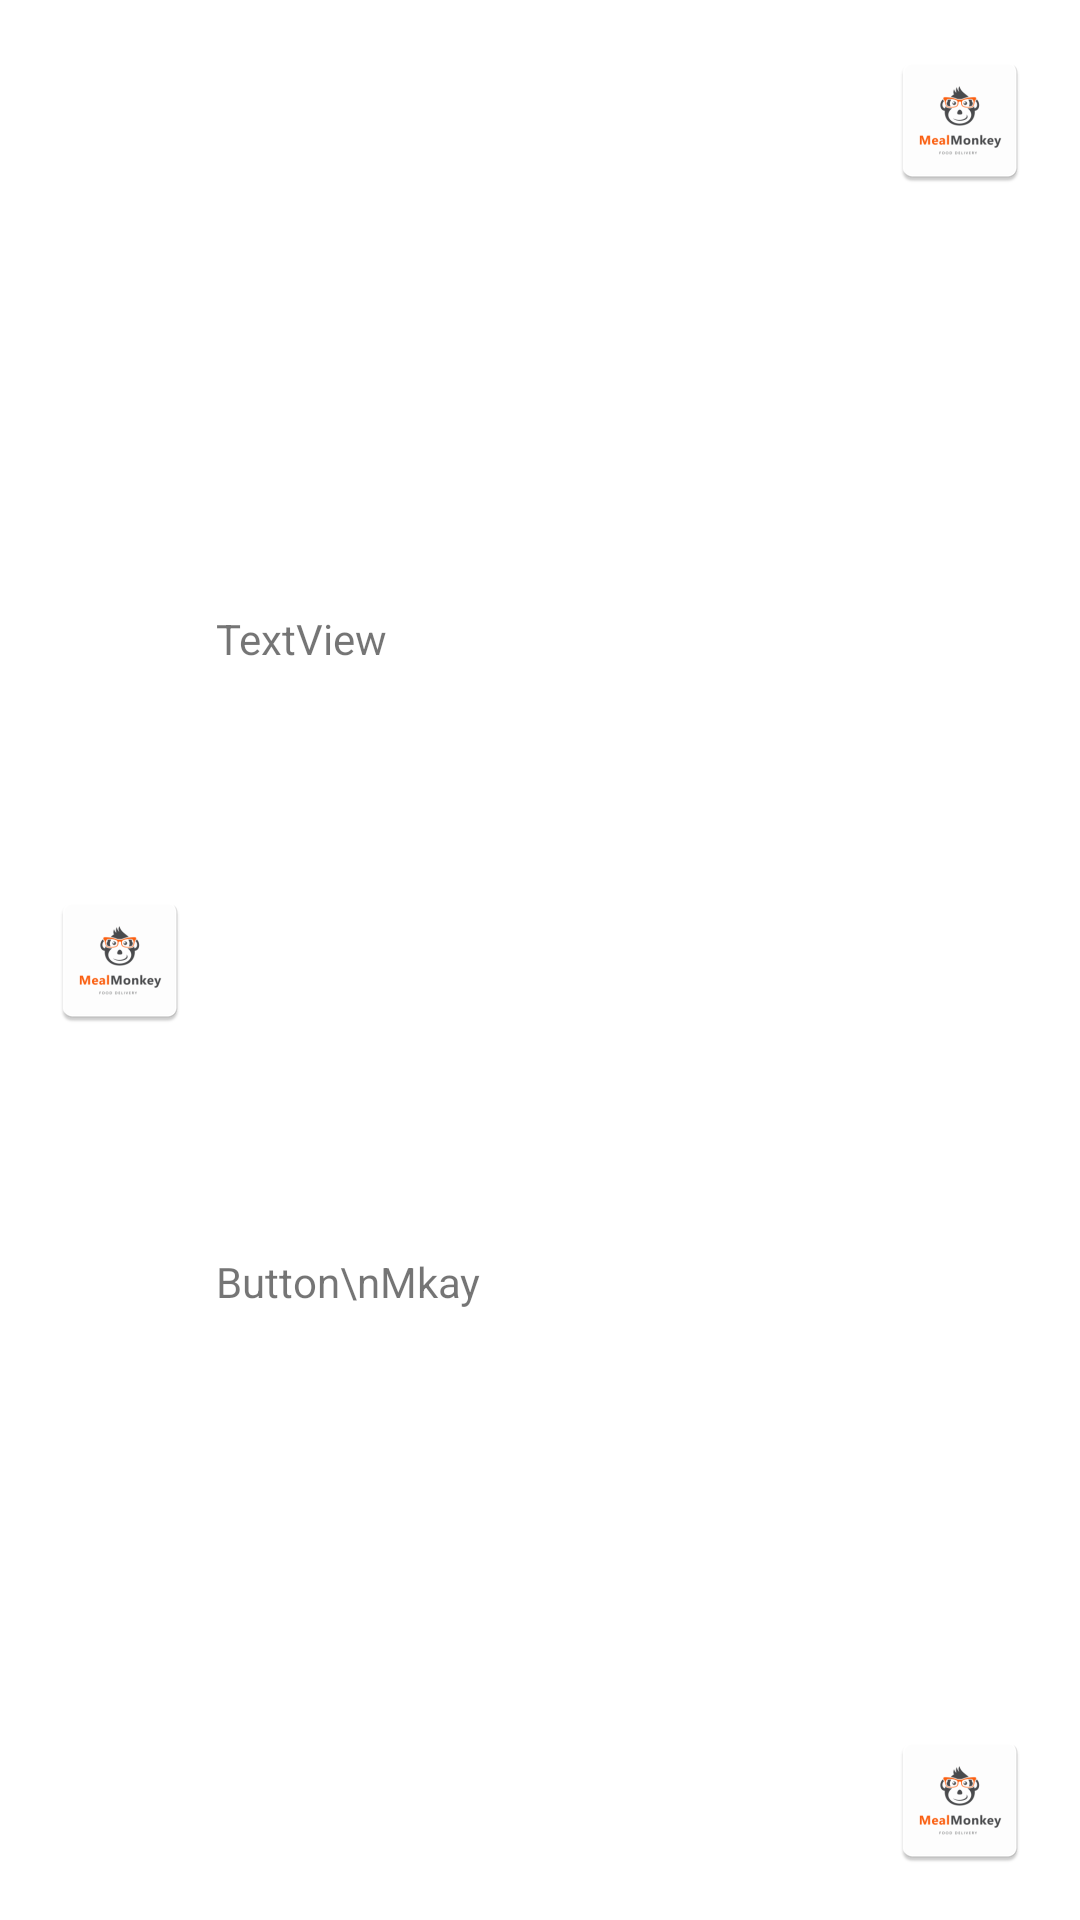

This screen was rendered from an Android layout file. Write that file and the resources it references.
<!-- AndroidManifest.xml: application theme Theme.MealMonkeyFoodDeleveryJava -->
<!-- res/layout/layout.xml -->
<?xml version="1.0" encoding="utf-8"?>
<androidx.constraintlayout.widget.ConstraintLayout xmlns:android="http://schemas.android.com/apk/res/android"
    android:layout_width="match_parent"
    android:layout_height="match_parent"
    xmlns:app="http://schemas.android.com/apk/res-auto">

    <TextView
        android:id="@+id/textView"
        android:layout_width="wrap_content"
        android:layout_height="wrap_content"
        android:layout_marginStart="8dp"
        android:layout_marginTop="16dp"
        android:text="TextView"
        app:layout_constraintBottom_toTopOf="@+id/button"
        app:layout_constraintLeft_toRightOf="@+id/imageView2"
        app:layout_constraintTop_toTopOf="parent"
        app:layout_constraintHorizontal_chainStyle="packed"/>

    <TextView
        android:id="@+id/button"
        android:layout_width="wrap_content"
        android:layout_height="wrap_content"
        android:layout_marginBottom="16dp"
        android:layout_marginStart="8dp"
        android:layout_marginTop="8dp"
        android:text="Button\nMkay"
        app:layout_constraintBottom_toBottomOf="parent"
        app:layout_constraintLeft_toRightOf="@+id/imageView2"
        app:layout_constraintTop_toBottomOf="@+id/textView"/>

    <ImageView
        android:id="@+id/imageView"
        android:layout_width="wrap_content"
        android:layout_height="wrap_content"
        android:layout_marginEnd="16dp"
        android:layout_marginTop="16dp"
        app:layout_constraintRight_toRightOf="parent"
        app:layout_constraintTop_toTopOf="parent"
        app:srcCompat="@mipmap/ic_launcher"/>

    <ImageView
        android:id="@+id/imageView2"
        android:layout_width="wrap_content"
        android:layout_height="wrap_content"
        android:layout_marginBottom="16dp"
        android:layout_marginStart="16dp"
        android:layout_marginTop="16dp"
        app:layout_constraintBottom_toBottomOf="parent"
        app:layout_constraintLeft_toLeftOf="parent"
        app:layout_constraintTop_toTopOf="parent"
        app:srcCompat="@mipmap/ic_launcher"/>

    <ImageView
        android:id="@+id/imageView3"
        android:layout_width="wrap_content"
        android:layout_height="wrap_content"
        android:layout_marginBottom="16dp"
        android:layout_marginEnd="16dp"
        app:layout_constraintBottom_toBottomOf="parent"
        app:layout_constraintRight_toRightOf="parent"
        app:srcCompat="@mipmap/ic_launcher"/>
</androidx.constraintlayout.widget.ConstraintLayout>
<!-- resources referenced by this layout -->
<resources>
  <!-- mipmap ic_launcher: png bitmap (mipmap-hdpi, 2445 bytes) -->
  <style name="Theme.MealMonkeyFoodDeleveryJava" parent="Theme.MaterialComponents.DayNight.NoActionBar">
          
          <item name="colorPrimary">@color/purple_500</item>
          <item name="colorPrimaryVariant">@color/purple_700</item>
          <item name="colorOnPrimary">@color/white</item>
          
          <item name="colorSecondary">@color/teal_200</item>
          <item name="colorSecondaryVariant">@color/teal_700</item>
          <item name="colorOnSecondary">@color/black</item>
          
          <item name="android:statusBarColor" tools:targetApi="l">?attr/colorPrimaryVariant</item>
  
      </style>
  <color name="purple_500">#FF6200EE</color>
  <color name="purple_700">#FF3700B3</color>
  <color name="white">#FFFFFFFF</color>
  <color name="teal_200">#FF03DAC5</color>
  <color name="teal_700">#FF018786</color>
  <color name="black">#FF000000</color>
</resources>
